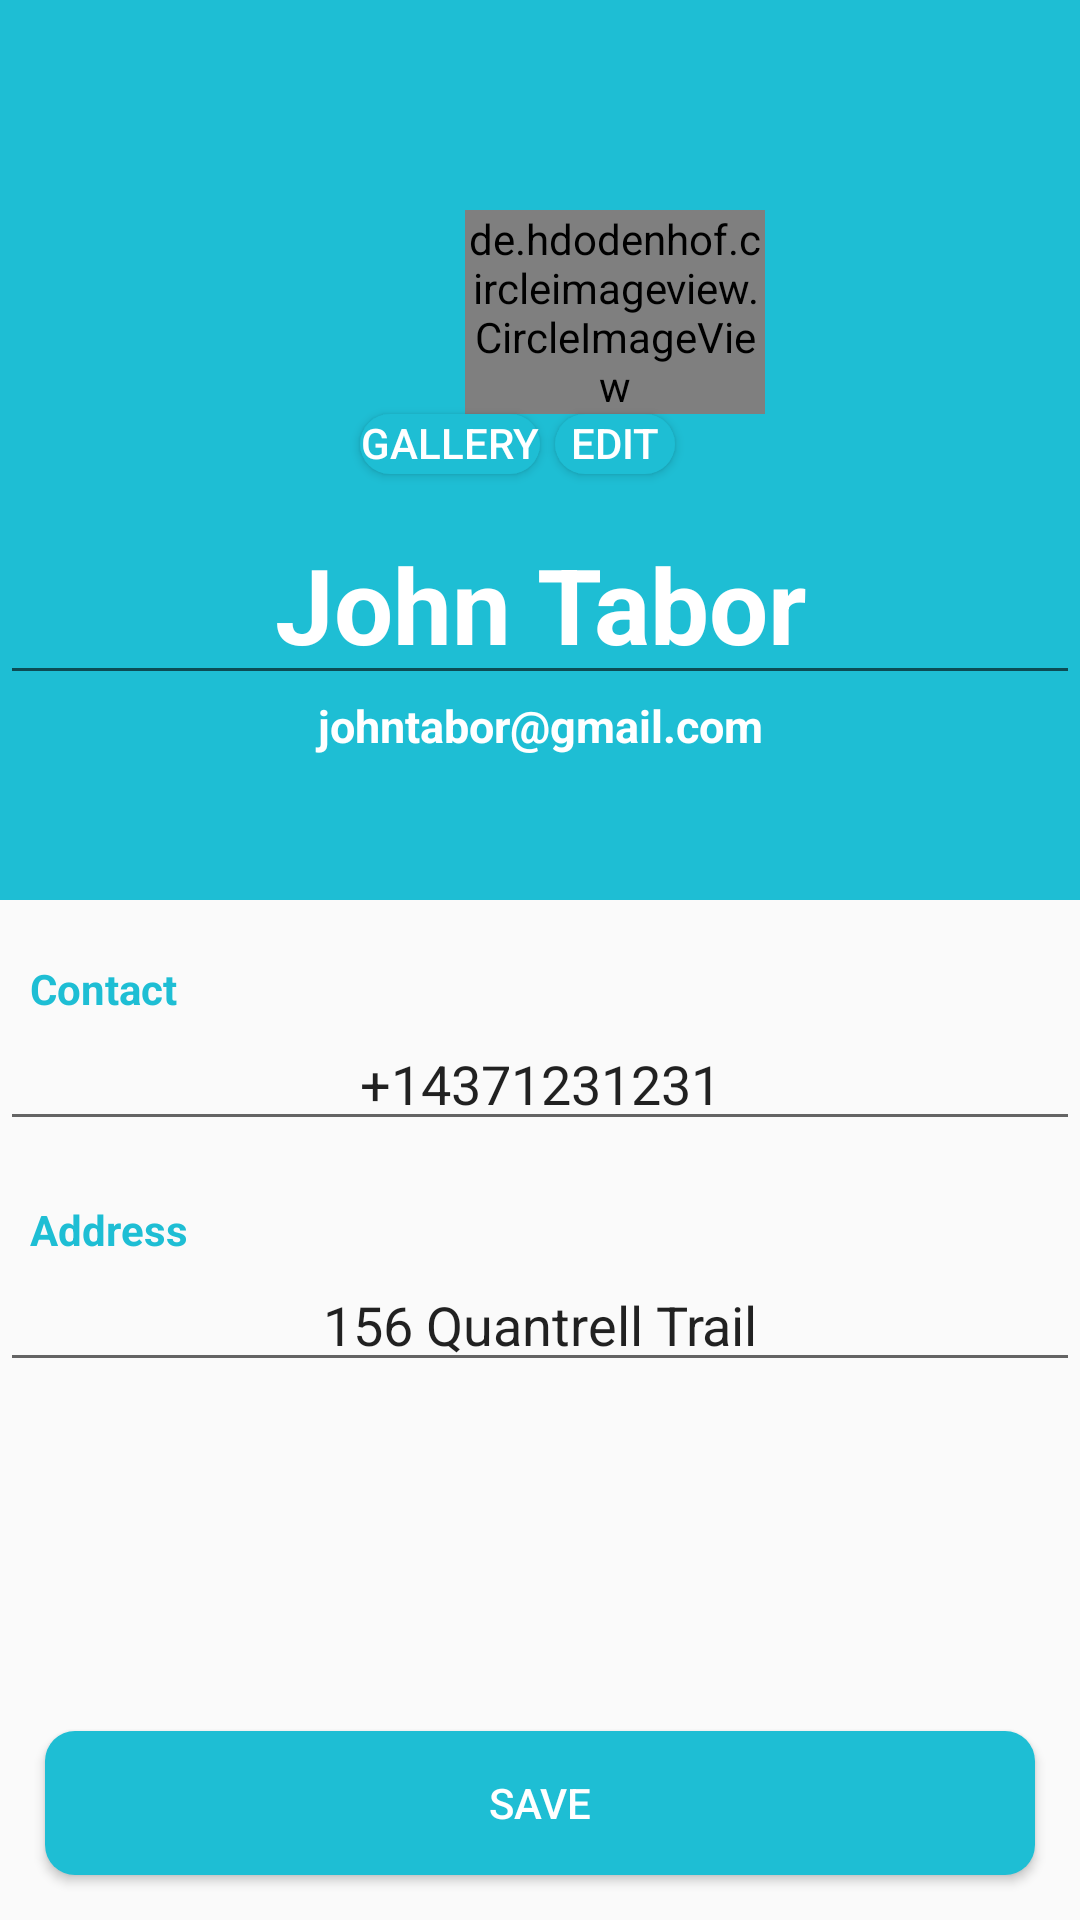

This screen was rendered from an Android layout file. Write that file and the resources it references.
<!-- AndroidManifest.xml: application theme AppTheme -->
<!-- res/layout/activity_profile_page.xml -->
<?xml version="1.0" encoding="utf-8"?>
<RelativeLayout
    xmlns:android="http://schemas.android.com/apk/res/android"
    xmlns:app="http://schemas.android.com/apk/res-auto"
    xmlns:tools="http://schemas.android.com/tools"
    android:layout_width="match_parent"
    android:layout_height="match_parent"
    tools:context=".ProfileActivity">
    <androidx.appcompat.widget.Toolbar
        android:id="@+id/toolbar"
        android:layout_width="match_parent"
        android:layout_height="?attr/actionBarSize"
        android:layout_alignParentStart="true"
        android:layout_alignParentTop="true"
        android:background="@drawable/toolbar_bg"
        android:popupTheme="@style/ThemeOverlay.AppCompat.Light"
        android:theme="@style/ThemeOverlay.AppCompat.Dark.ActionBar">
    </androidx.appcompat.widget.Toolbar>

    <RelativeLayout
        android:layout_width="match_parent"
        android:layout_height="300dp"
        android:background="#1ebed4"
        android:id="@+id/profileImageContainer"
        >

        <de.hdodenhof.circleimageview.CircleImageView
            android:id="@+id/imageView"
            android:layout_width="100dp"
            android:layout_height="wrap_content"
            android:layout_marginStart="155dp"
            android:layout_marginTop="70dp"
            app:srcCompat="@drawable/person"
            tools:srcCompat="@tools:sample/backgrounds/scenic" />
        <Button
            android:id="@+id/editProfilepicture"
            android:layout_width="40dp"
            android:layout_height="20dp"
            android:layout_marginStart="185dp"
            android:layout_below="@id/imageView"
            android:background="@drawable/button_rounded_corner"
            android:gravity="center_horizontal"
            android:text="Edit"
            android:textColor="#FFFFFF" />
        <Button
            android:id="@+id/gallery"
            android:layout_width="60dp"
            android:layout_height="20dp"
            android:layout_marginStart="120dp"
            android:layout_below="@id/imageView"
            android:background="@drawable/button_rounded_corner"
            android:gravity="center_horizontal"
            android:text="gallery"
            android:textColor="#FFFFFF" />

        <EditText
            android:layout_width="match_parent"
            android:layout_height="wrap_content"
            android:textAppearance="@style/TextAppearance.AppCompat.Headline"
            android:text="John Tabor"
            android:textColor="#ffffff"
            android:textSize="35sp"
            android:layout_marginTop="10dp"
            android:layout_below="@id/gallery"
            android:id="@+id/name"
            android:textStyle="bold"
            android:gravity="center_horizontal"
            />

        <TextView
            android:layout_width="match_parent"
            android:layout_height="wrap_content"
            android:textAppearance="@style/TextAppearance.AppCompat.Headline"
            android:text="johntabor@gmail.com"
            android:textColor="#ffffff"
            android:textSize="15sp"
            android:layout_below="@id/name"
            android:id="@+id/email"
            android:textStyle="bold"
            android:gravity="center_horizontal"
            />
    </RelativeLayout>

    <com.google.android.material.textview.MaterialTextView
        android:layout_width="match_parent"
        android:layout_height="wrap_content"
        android:text="Contact"
        android:layout_marginTop="20dp"
        android:layout_marginStart="10dp"
        android:layout_below="@id/profileImageContainer"
        android:textColor="#1ebed4"
        android:textStyle="bold"
        android:id="@+id/contactTitle"/>
    <com.google.android.material.textfield.TextInputEditText
        android:layout_width="match_parent"
        android:layout_height="wrap_content"
        android:layout_below="@+id/contactTitle"
        android:text="+14371231231"
        android:inputType="number"
        android:hint="Enter your contact number"
        android:id="@+id/contact"
        android:gravity="center"/>

    <com.google.android.material.textview.MaterialTextView
        android:layout_width="match_parent"
        android:layout_height="wrap_content"
        android:text="Address"
        android:layout_marginTop="20dp"
        android:layout_marginStart="10dp"
        android:layout_below="@id/contact"
        android:textColor="#1ebed4"
        android:textStyle="bold"
        android:id="@+id/addressTitle"/>
    <com.google.android.material.textfield.TextInputEditText
        android:layout_width="match_parent"
        android:layout_height="wrap_content"
        android:layout_below="@+id/addressTitle"
        android:text="156 Quantrell Trail"
        android:hint="Enter your contact number"
        android:id="@+id/address"
        android:gravity="center"/>

    <Button
        android:layout_width="match_parent"
        android:layout_height="wrap_content"
        android:layout_marginTop="20dp"
        android:background="@drawable/button_rounded_corner"
        android:id="@+id/saveProfileDetails"
        android:textColor="#FFFFFF"
        android:layout_margin="15dp"
        android:layout_alignParentBottom="true"
        android:text="Save"/>
</RelativeLayout>
<!-- resources referenced by this layout -->
<resources>
  <!-- drawable button_rounded_corner (drawable) -->
  <?xml version="1.0" encoding="utf-8"?>
  <shape xmlns:android="http://schemas.android.com/apk/res/android"
      android:shape="rectangle" android:padding="10dp">
      
      <solid android:color="#1ebed4"/>
      <corners android:radius="10dp"/>
  </shape>
  <style name="AppTheme" parent="Theme.AppCompat.Light.DarkActionBar">
          
          <item name="colorPrimary">@color/colorPrimary</item>
          <item name="colorPrimaryDark">@color/colorPrimaryDark</item>
          <item name="colorAccent">@color/colorAccent</item>
  
      </style>
  <color name="colorPrimary">#1ebed4</color>
  <color name="colorPrimaryDark">#04899C</color>
  <color name="colorAccent">#42BBCC</color>
</resources>
